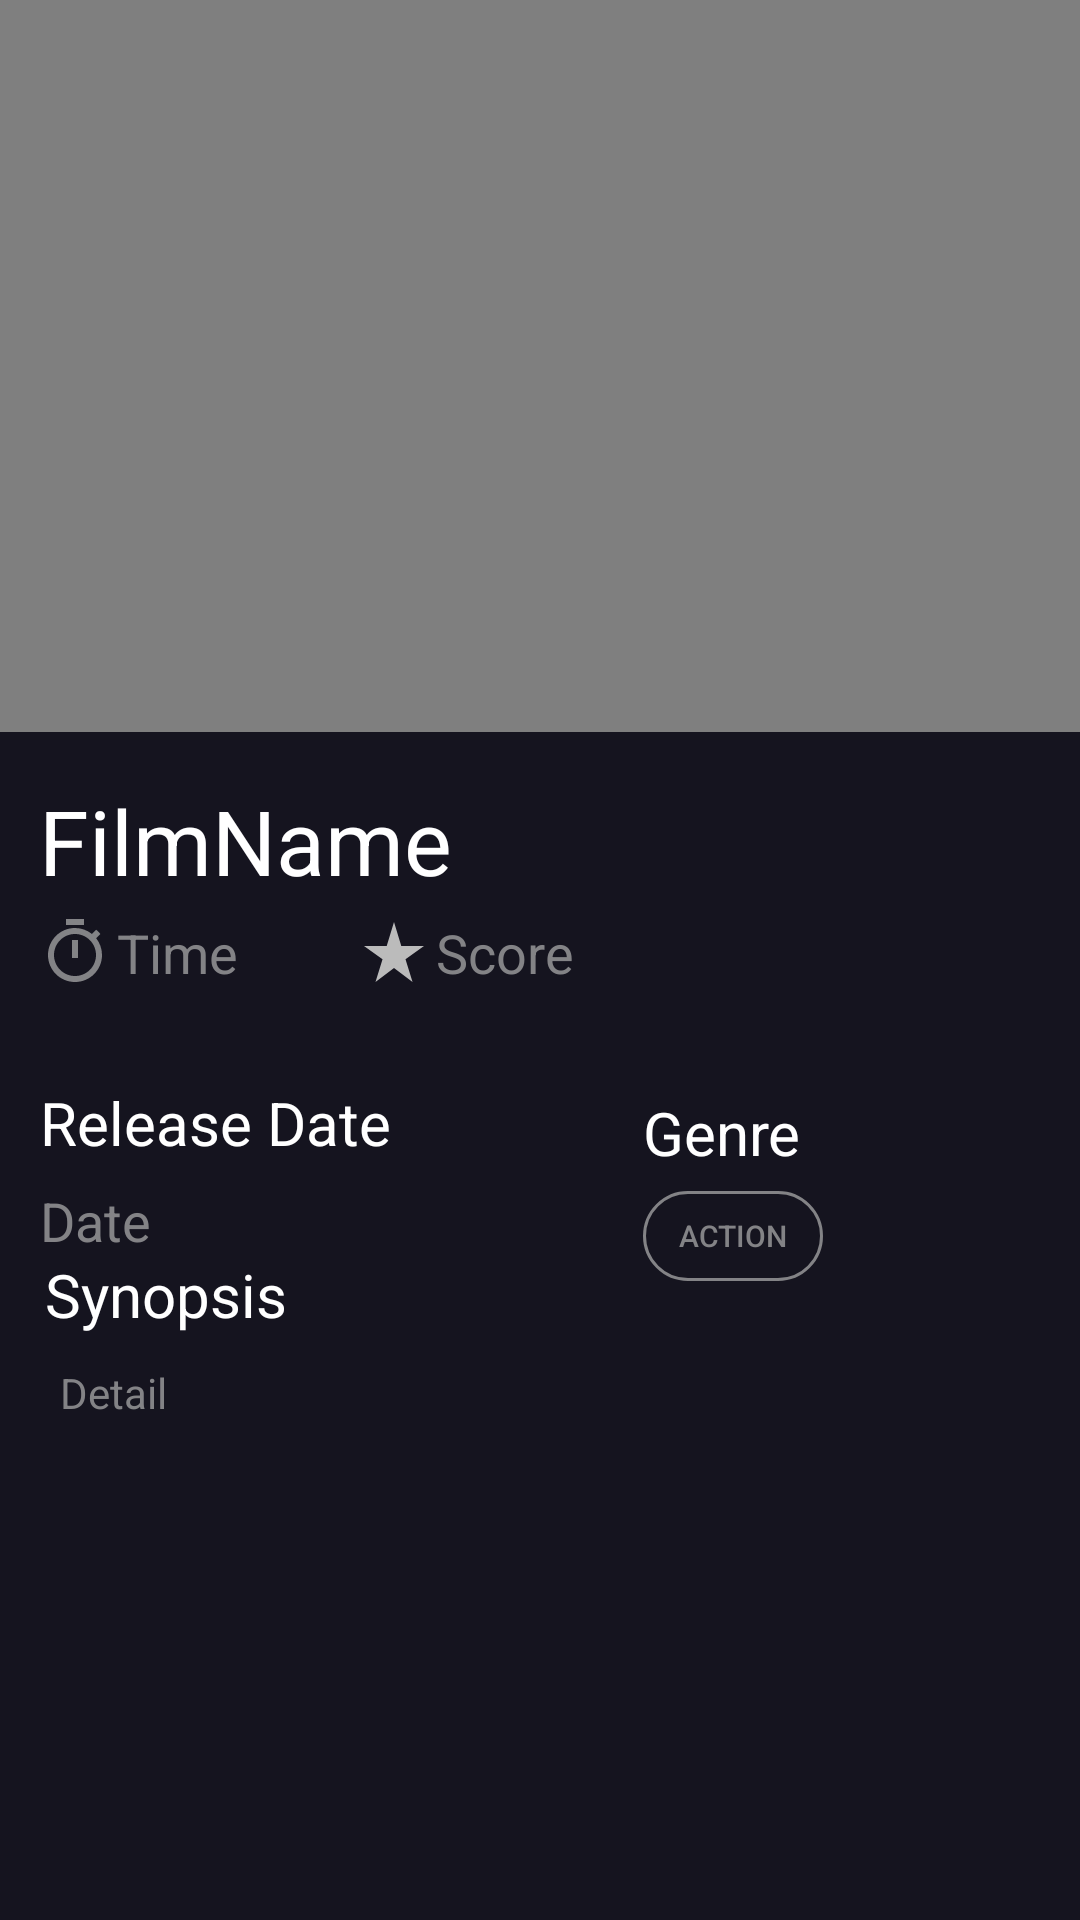

Android layout source for this screen:
<!-- AndroidManifest.xml: application theme Theme.PRM_Final -->
<!-- res/layout/activity_film_detail.xml -->
<?xml version="1.0" encoding="utf-8"?>
<androidx.constraintlayout.widget.ConstraintLayout xmlns:android="http://schemas.android.com/apk/res/android"
    xmlns:app="http://schemas.android.com/apk/res-auto"
    xmlns:tools="http://schemas.android.com/tools"
    android:layout_width="match_parent"
    android:layout_height="match_parent"
    android:background="#15141f"
    tools:context=".FilmDetail">

    <FrameLayout
        android:id="@+id/videoViewF"
        android:layout_width="wrap_content"
        android:layout_height="244dp"
        app:layout_constraintBottom_toBottomOf="parent"
        app:layout_constraintEnd_toEndOf="parent"
        app:layout_constraintStart_toStartOf="parent"
        app:layout_constraintTop_toTopOf="parent"
        app:layout_constraintVertical_bias="0.0">

        <VideoView
            android:id="@+id/videoView"
            android:layout_width="match_parent"
            android:layout_height="250dp" />
    </FrameLayout>
        <androidx.constraintlayout.widget.ConstraintLayout
            android:id="@+id/constraintLayout"
            android:layout_width="0dp"
            android:layout_height="100dp"
            app:layout_constraintEnd_toEndOf="parent"
            app:layout_constraintHorizontal_bias="1.0"
            app:layout_constraintStart_toStartOf="parent"
            app:layout_constraintTop_toBottomOf="@+id/videoViewF">

            <TextView
                android:id="@+id/filmName"
                android:layout_width="wrap_content"
                android:layout_height="wrap_content"
                android:layout_marginTop="16dp"
                android:text="FilmName"
                android:textSize="30sp"
                app:layout_constraintEnd_toEndOf="parent"
                app:layout_constraintHorizontal_bias="0.058"
                app:layout_constraintStart_toStartOf="parent"
                app:layout_constraintTop_toTopOf="parent" />

            <TextView
                android:id="@+id/time"
                android:layout_width="wrap_content"
                android:layout_height="wrap_content"
                android:layout_marginTop="5dp"
                android:text="Time"
                android:textColor="#838386"
                android:textSize="18sp"
                app:layout_constraintStart_toStartOf="@+id/filmName"
                android:drawableLeft="@drawable/ic_baseline_timer_24"
                android:drawablePadding="2dp"
                app:layout_constraintTop_toBottomOf="@+id/filmName" />

            <TextView
                android:id="@+id/score"
                android:layout_width="wrap_content"
                android:layout_height="wrap_content"
                android:layout_marginStart="40dp"
                android:layout_marginTop="5dp"
                android:text="Score"
                android:textColor="#838386"
                android:drawableLeft="@drawable/ic_baseline_star_rate_24"
                android:drawablePadding="2dp"
                android:textSize="18sp"
                app:layout_constraintStart_toEndOf="@+id/time"
                app:layout_constraintTop_toBottomOf="@+id/filmName" />
        </androidx.constraintlayout.widget.ConstraintLayout>

        <androidx.constraintlayout.widget.ConstraintLayout
            android:id="@+id/constraintLayout2"
            android:layout_width="0dp"
            android:layout_height="100dp"
            app:layout_constraintEnd_toEndOf="parent"
            app:layout_constraintStart_toStartOf="parent"
            app:layout_constraintTop_toBottomOf="@+id/constraintLayout">

            <TextView
                android:id="@+id/textView6"
                android:layout_width="wrap_content"
                android:layout_height="wrap_content"
                android:text="Release Date"
                android:textSize="20sp"
                app:layout_constraintBottom_toBottomOf="parent"
                app:layout_constraintEnd_toEndOf="parent"
                app:layout_constraintHorizontal_bias="0.055"
                app:layout_constraintStart_toStartOf="parent"
                app:layout_constraintTop_toTopOf="parent"
                app:layout_constraintVertical_bias="0.228" />

            <TextView
                android:id="@+id/textView9"
                android:layout_width="wrap_content"
                android:layout_height="wrap_content"
                android:layout_marginStart="84dp"
                android:layout_marginTop="20dp"
                android:text="Genre"
                android:textSize="20sp"
                app:layout_constraintStart_toEndOf="@+id/textView6"
                app:layout_constraintTop_toTopOf="parent" />

            <TextView
                android:id="@+id/date"
                android:layout_width="wrap_content"
                android:layout_height="wrap_content"
                android:layout_marginTop="7dp"
                android:text="Date"
                android:textColor="#838386"
                android:textSize="18sp"
                app:layout_constraintStart_toStartOf="@+id/textView6"
                app:layout_constraintTop_toBottomOf="@+id/textView6" />

            <Button
                android:id="@+id/type"
                android:layout_width="60dp"
                android:layout_height="30dp"
                android:layout_marginTop="6dp"
                android:background="@drawable/btn_action"
                android:text="Action"
                android:textColor="#838386"
                android:textSize="10sp"
                app:layout_constraintStart_toStartOf="@+id/textView9"
                app:layout_constraintTop_toBottomOf="@+id/textView9"
                tools:ignore="TouchTargetSizeCheck" />

        </androidx.constraintlayout.widget.ConstraintLayout>

    <androidx.constraintlayout.widget.ConstraintLayout
        android:layout_width="0dp"
        android:layout_height="280dp"
        app:layout_constraintBottom_toBottomOf="parent"
        app:layout_constraintEnd_toEndOf="parent"
        app:layout_constraintHorizontal_bias="0.2"
        app:layout_constraintStart_toStartOf="parent"
        app:layout_constraintTop_toBottomOf="@+id/constraintLayout2">

        <TextView
            android:id="@+id/textView10"
            android:layout_width="wrap_content"
            android:layout_height="wrap_content"
            android:text="Synopsis"
            android:textSize="20sp"
            app:layout_constraintBottom_toBottomOf="parent"
            app:layout_constraintEnd_toEndOf="parent"
            app:layout_constraintHorizontal_bias="0.054"
            app:layout_constraintStart_toStartOf="parent"
            app:layout_constraintTop_toTopOf="parent"
            app:layout_constraintVertical_bias="0.063" />

        <ScrollView
            android:layout_width="409dp"
            android:layout_height="224dp"
            android:layout_marginBottom="10dp"
            app:layout_constraintBottom_toBottomOf="parent"
            app:layout_constraintEnd_toEndOf="parent"
            app:layout_constraintHorizontal_bias="0.0"
            app:layout_constraintStart_toStartOf="parent"
            app:layout_constraintTop_toBottomOf="@+id/textView10">

            <TextView
                android:id="@+id/detail"
                android:layout_width="365dp"
                android:layout_height="192dp"
                android:layout_marginLeft="20dp"
                android:layout_marginTop="8dp"
                android:text="Detail"
                android:textColor="#838386"
                app:layout_constraintBottom_toBottomOf="parent"
                app:layout_constraintEnd_toEndOf="parent"
                app:layout_constraintHorizontal_bias="0.0"
                app:layout_constraintStart_toStartOf="@+id/textView10"
                app:layout_constraintTop_toBottomOf="@+id/textView10"
                app:layout_constraintVertical_bias="0.083" />
        </ScrollView>


    </androidx.constraintlayout.widget.ConstraintLayout>
</androidx.constraintlayout.widget.ConstraintLayout>
<!-- resources referenced by this layout -->
<resources>
  <!-- drawable btn_action (drawable) -->
  <?xml version="1.0" encoding="utf-8"?>
  <shape xmlns:android="http://schemas.android.com/apk/res/android" android:shape="rectangle">
      <corners android:topLeftRadius="20dp"
          android:topRightRadius="20dp"
          android:bottomLeftRadius="20dp"
          android:bottomRightRadius="20dp"
          />
      <stroke android:width="1dp"
          android:color="#838386"
          />
  </shape>
  <!-- drawable ic_baseline_star_rate_24 (drawable) -->
  <vector android:height="24dp" android:tint="#bbbbbb"
      android:viewportHeight="24" android:viewportWidth="24"
      android:width="24dp" xmlns:android="http://schemas.android.com/apk/res/android">
      <path android:fillColor="#bbbbbb" android:pathData="M14.43,10l-2.43,-8l-2.43,8l-7.57,0l6.18,4.41l-2.35,7.59l6.17,-4.69l6.18,4.69l-2.35,-7.59l6.17,-4.41z"/>
  </vector>
  <!-- drawable ic_baseline_timer_24 (drawable) -->
  <vector android:height="24dp" android:tint="#838386"
      android:viewportHeight="24" android:viewportWidth="24"
      android:width="24dp" xmlns:android="http://schemas.android.com/apk/res/android">
      <path android:fillColor="#838386" android:pathData="M15,1L9,1v2h6L15,1zM11,14h2L13,8h-2v6zM19.03,7.39l1.42,-1.42c-0.43,-0.51 -0.9,-0.99 -1.41,-1.41l-1.42,1.42C16.07,4.74 14.12,4 12,4c-4.97,0 -9,4.03 -9,9s4.02,9 9,9 9,-4.03 9,-9c0,-2.12 -0.74,-4.07 -1.97,-5.61zM12,20c-3.87,0 -7,-3.13 -7,-7s3.13,-7 7,-7 7,3.13 7,7 -3.13,7 -7,7z"/>
  </vector>
  <style name="Theme.PRM_Final" parent="Theme.AppCompat.Light.NoActionBar">
          
          <item name="colorPrimary">@color/white</item>
          <item name="colorPrimaryVariant">@color/white</item>
          <item name="colorOnPrimary">@color/white</item>
          <item name="android:textColorPrimary">@color/white</item>
          
          <item name="colorSecondary">@color/white</item>
          <item name="colorSecondaryVariant">@color/white</item>
          <item name="colorOnSecondary">@color/white</item>
          <item name="android:textColorSecondary">@color/white</item>
          <item name="android:textColor">@color/white</item>
          <item name="android:windowNoTitle">true</item>
          <item name="android:windowActionBar">false</item>
          <item name="android:windowFullscreen">true</item>
          <item name="android:windowContentOverlay">@null</item>
          
          <item name="android:statusBarColor" tools:targetApi="l">?attr/colorPrimaryVariant</item>
          
      </style>
  <color name="white">#FFFFFFFF</color>
</resources>
